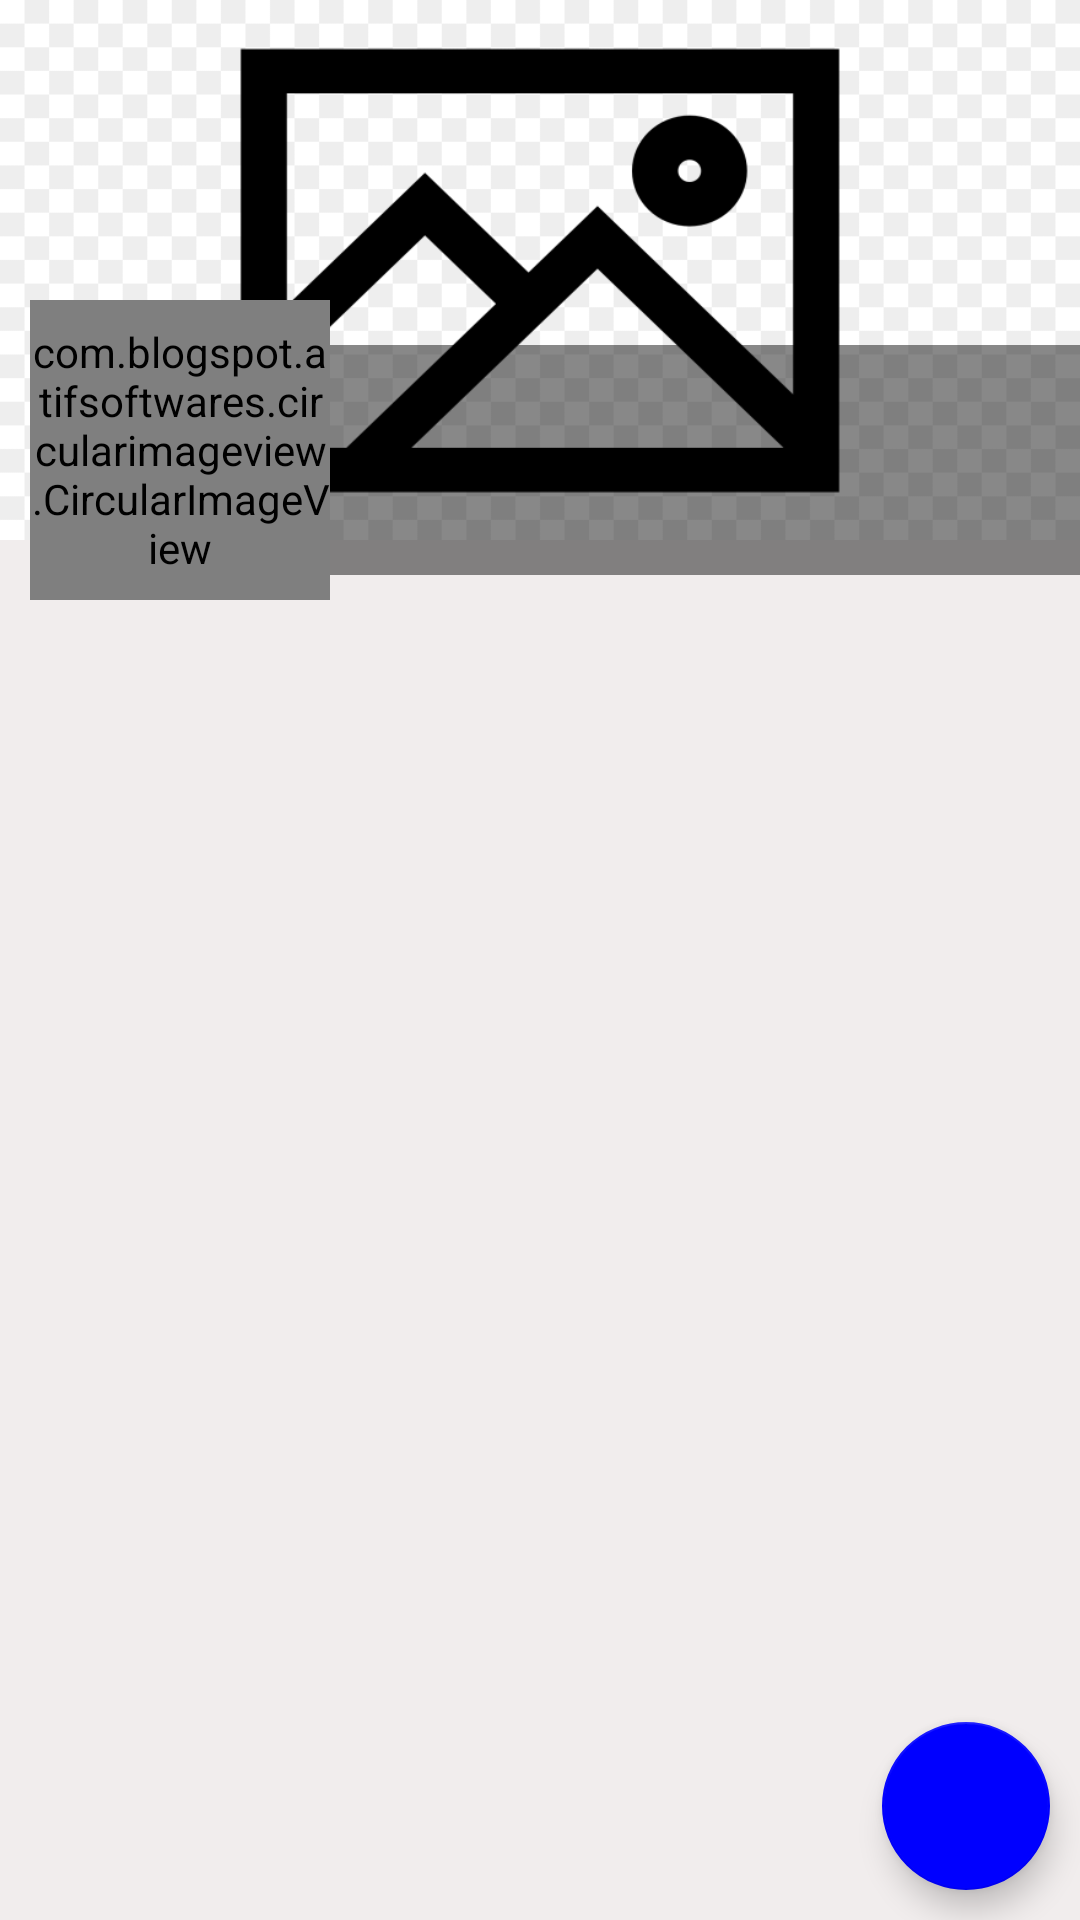

This screen was rendered from an Android layout file. Write that file and the resources it references.
<!-- AndroidManifest.xml: application theme AppTheme -->
<!-- res/layout/fragment_profile.xml -->
<?xml version="1.0" encoding="utf-8"?>
<RelativeLayout xmlns:android="http://schemas.android.com/apk/res/android"
    xmlns:tools="http://schemas.android.com/tools"
    android:layout_width="match_parent"
    android:layout_height="match_parent"
    android:background="#F1EDED"
    android:id="@+id/fr"
    tools:context="com.example.chat.ProfileFragment">

    <ScrollView
        android:layout_width="match_parent"
        android:layout_height="wrap_content">

        <RelativeLayout
            android:layout_width="match_parent"
            android:layout_height="wrap_content">

            
            <ImageView
                android:id="@+id/coverIv"
                android:layout_width="match_parent"
                android:layout_height="180dp"
                android:scaleType="fitXY"
                android:background="@drawable/ic_adds">

            </ImageView>

            <LinearLayout
                android:id="@+id/linearLayout"
                android:layout_width="match_parent"
                android:layout_height="120dp"
                android:orientation="horizontal"
                android:layout_marginTop="100dp">

                <com.blogspot.atifsoftwares.circularimageview.CircularImageView
                    android:id="@+id/avatarIv"
                    android:layout_marginStart="10dp"
                    android:src="@drawable/ic_default_img"
                    android:layout_width="100dp"
                    android:layout_height="100dp"/>

                <LinearLayout
                    android:layout_width="match_parent"
                    android:layout_height="wrap_content"
                    android:orientation="vertical"
                    android:layout_marginTop="15dp"
                    android:background="#77000000">

                    <TextView
                        android:id="@+id/nameTv"
                        android:layout_width="match_parent"
                        android:layout_height="wrap_content"
                        android:layout_marginStart="5dp"
                        android:textColor="@color/colorWhite"
                        android:layout_marginTop="5dp"
                        android:textSize="25sp"
                        />

                    <TextView
                        android:id="@+id/emailTv"
                        android:layout_width="match_parent"
                        android:layout_height="wrap_content"
                        android:layout_marginStart="5dp"
                        android:textColor="@color/colorWhite"
                        />

                    <TextView
                        android:id="@+id/phoneTv"
                        android:layout_width="match_parent"
                        android:layout_height="wrap_content"
                        android:layout_marginStart="5dp"
                        android:textColor="@color/colorWhite"
                        />


                </LinearLayout>

            </LinearLayout>

            
            <androidx.recyclerview.widget.RecyclerView
                android:id="@+id/recyclerview_posts"
                android:layout_width="match_parent"
                android:layout_height="match_parent"
                android:layout_below="@+id/linearLayout"
                />



        </RelativeLayout>

    </ScrollView>

    
    <com.google.android.material.floatingactionbutton.FloatingActionButton
        android:id="@+id/fab"
        android:src="@drawable/ic_edit_white"
        android:layout_width="wrap_content"
        android:layout_height="wrap_content"
        android:layout_alignParentBottom="true"
        android:layout_alignParentEnd="true"
        android:layout_margin="10dp"
        />


</RelativeLayout>
<!-- resources referenced by this layout -->
<resources>
  <color name="colorWhite">#fff</color>
  <!-- drawable ic_adds: png bitmap (drawable, 13943 bytes) -->
  <!-- drawable ic_default_img: jpg bitmap (drawable, 42910 bytes) -->
  <style name="AppTheme" parent="Theme.AppCompat.Light.DarkActionBar">
          
          <item name="colorPrimary">@color/colorPrimary</item>
          <item name="colorPrimaryDark">@color/colorPrimaryDark</item>
          <item name="colorAccent">@color/colorAccent</item>
      </style>
  <color name="colorPrimary">#1F45FC</color>
  <color name="colorPrimaryDark">#0000FF</color>
  <color name="colorAccent">#0000FF</color>
</resources>
